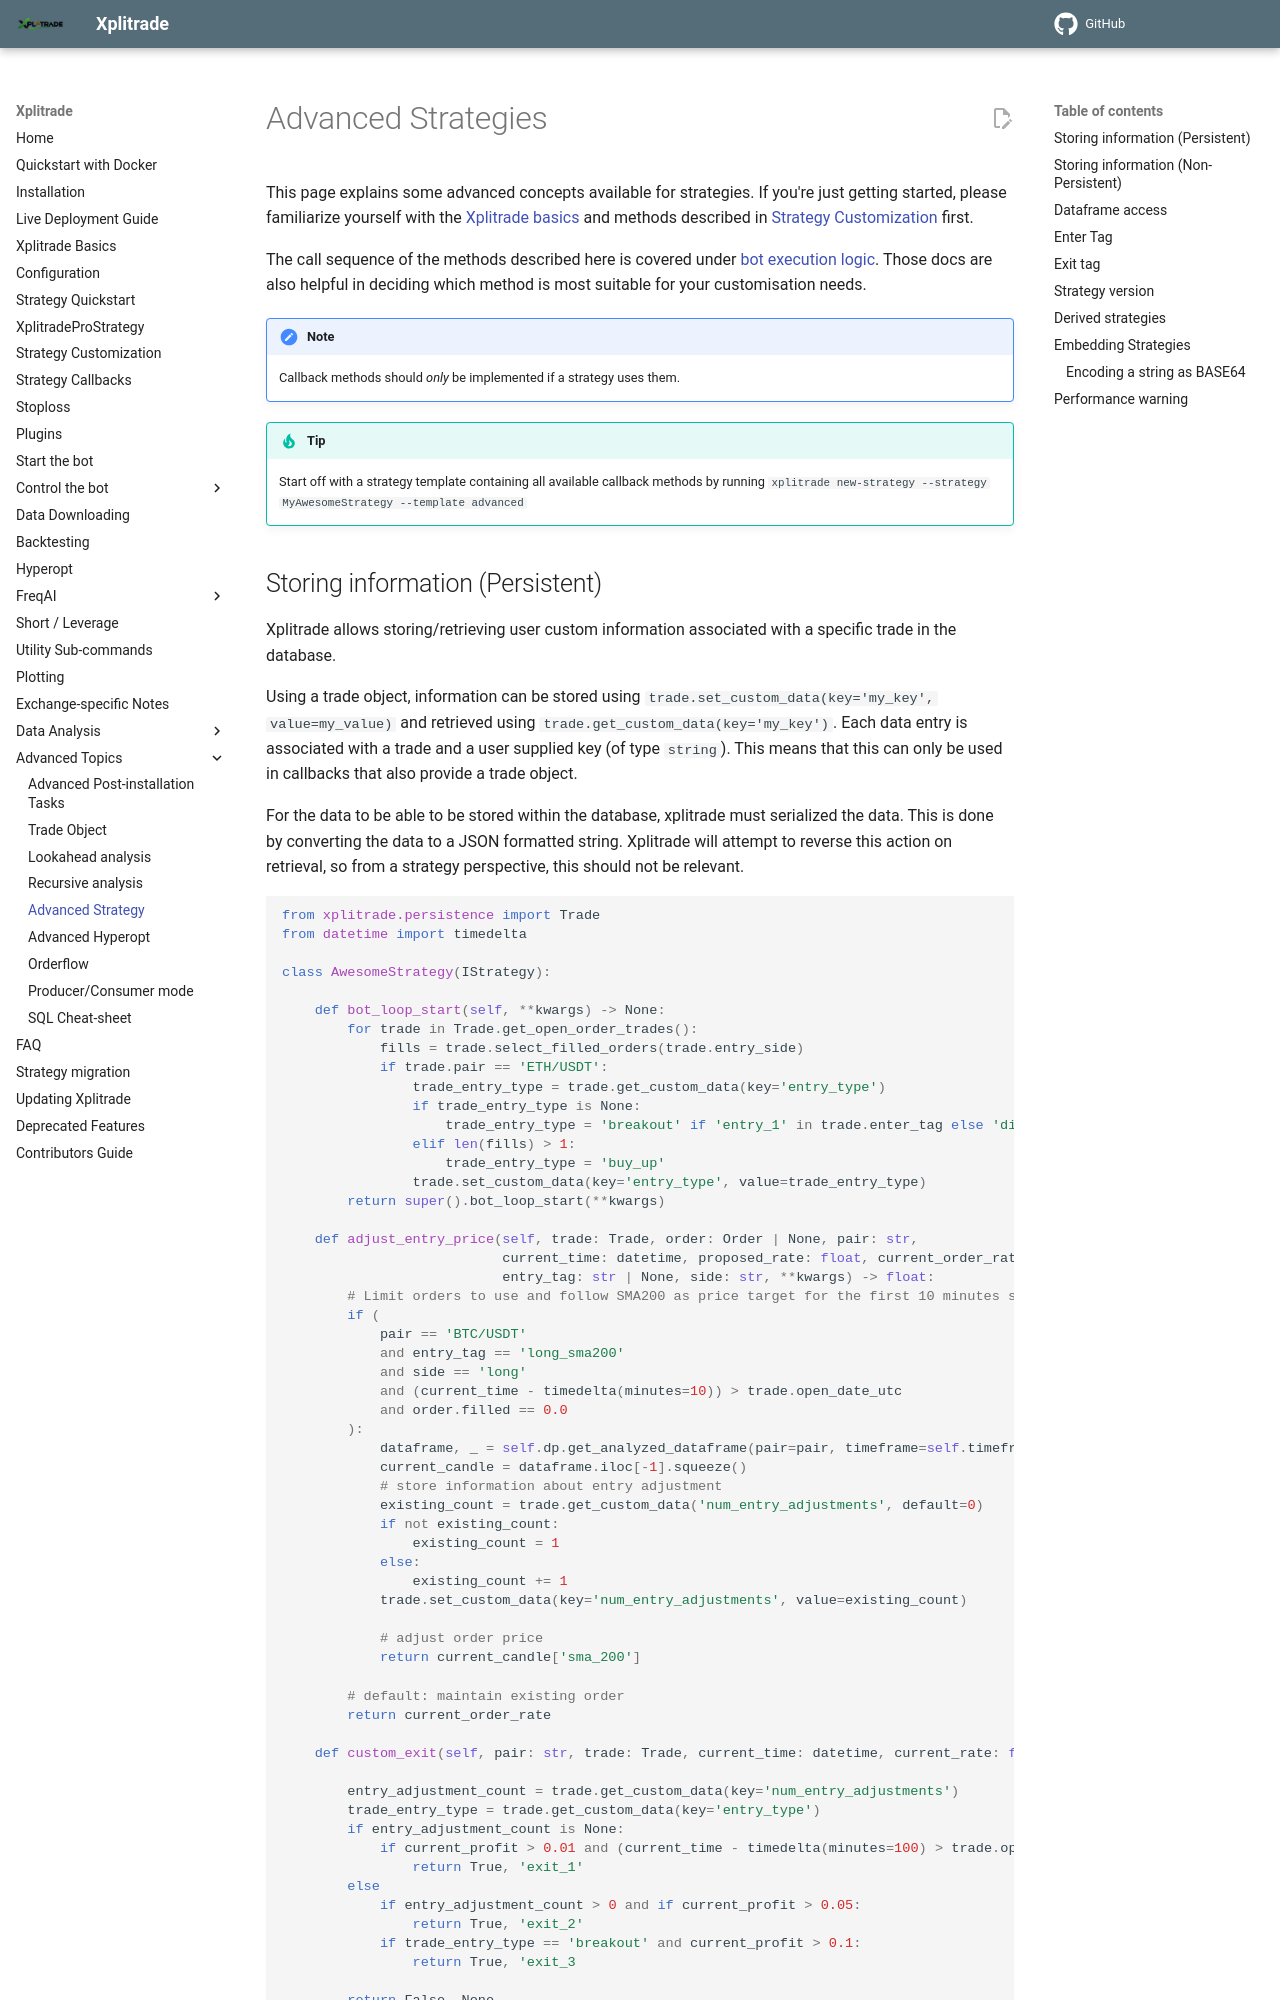

repository: t-boye/xplitrade · page: en/master/strategy-advanced/index.html · generator: mkdocs

# Advanced Strategies

This page explains some advanced concepts available for strategies.
If you're just getting started, please familiarize yourself with the [Xplitrade basics](bot-basics.md) and methods described in [Strategy Customization](strategy-customization.md) first.

The call sequence of the methods described here is covered under [bot execution logic](bot-basics.md#bot-execution-logic). Those docs are also helpful in deciding which method is most suitable for your customisation needs.

!!! Note
    Callback methods should *only* be implemented if a strategy uses them.

!!! Tip
    Start off with a strategy template containing all available callback methods by running `xplitrade new-strategy --strategy MyAwesomeStrategy --template advanced`
